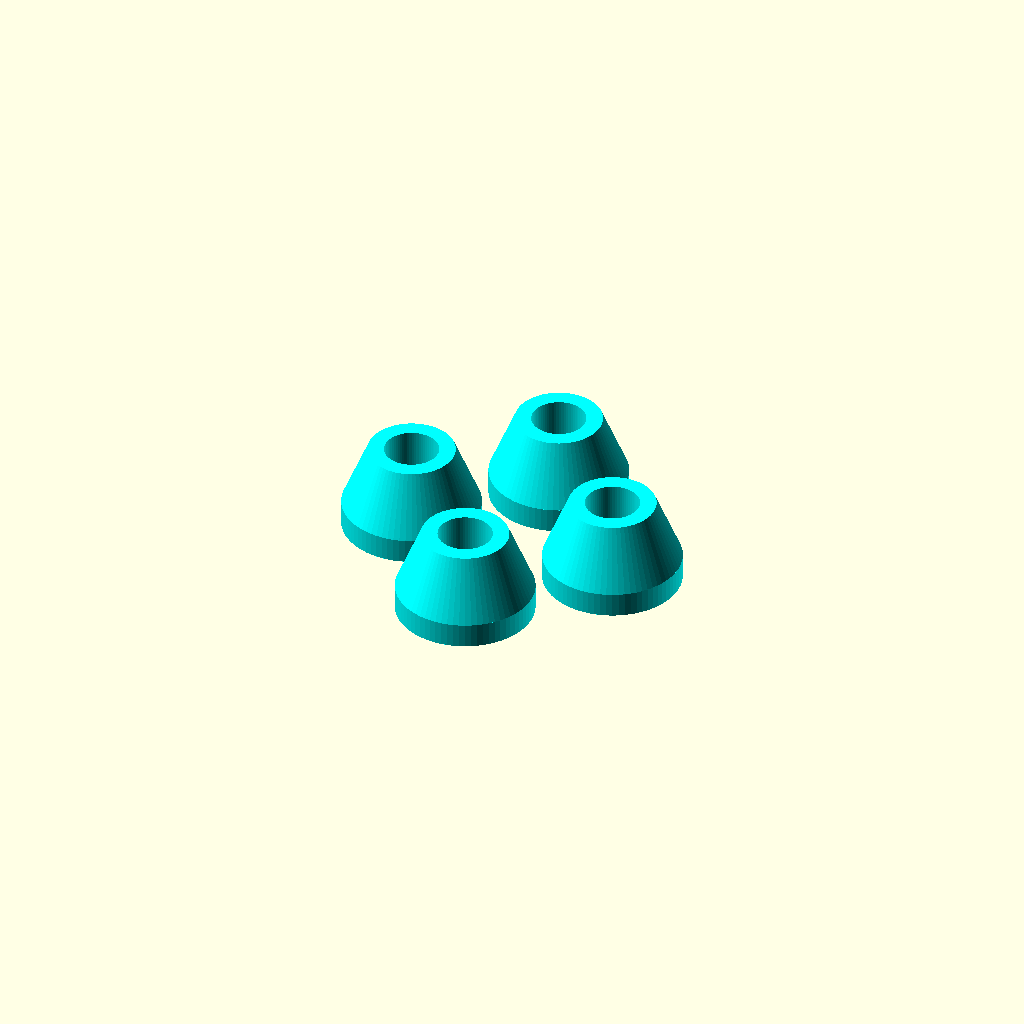
Cell 1: the model at its default parameters.
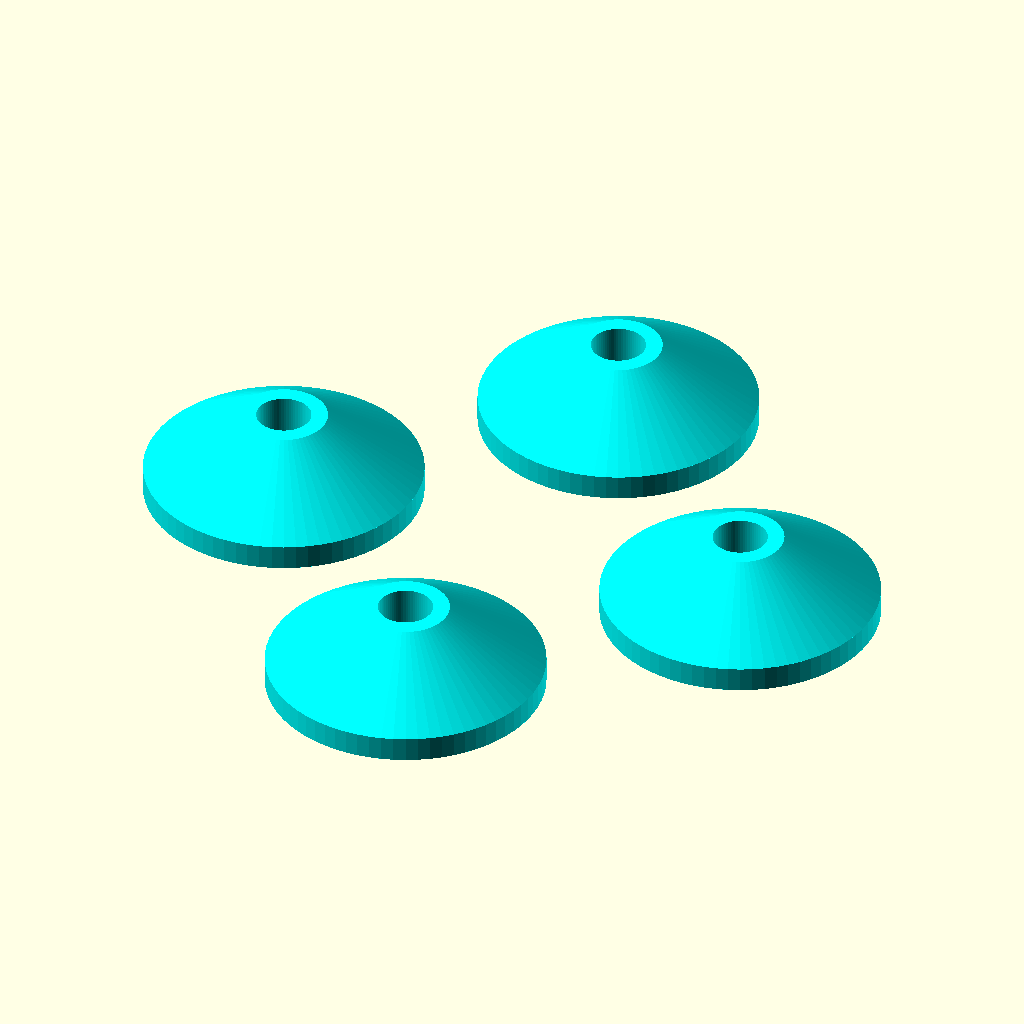
Cell 2 — SpacerMaxOD set to 28, the other parameters unchanged.
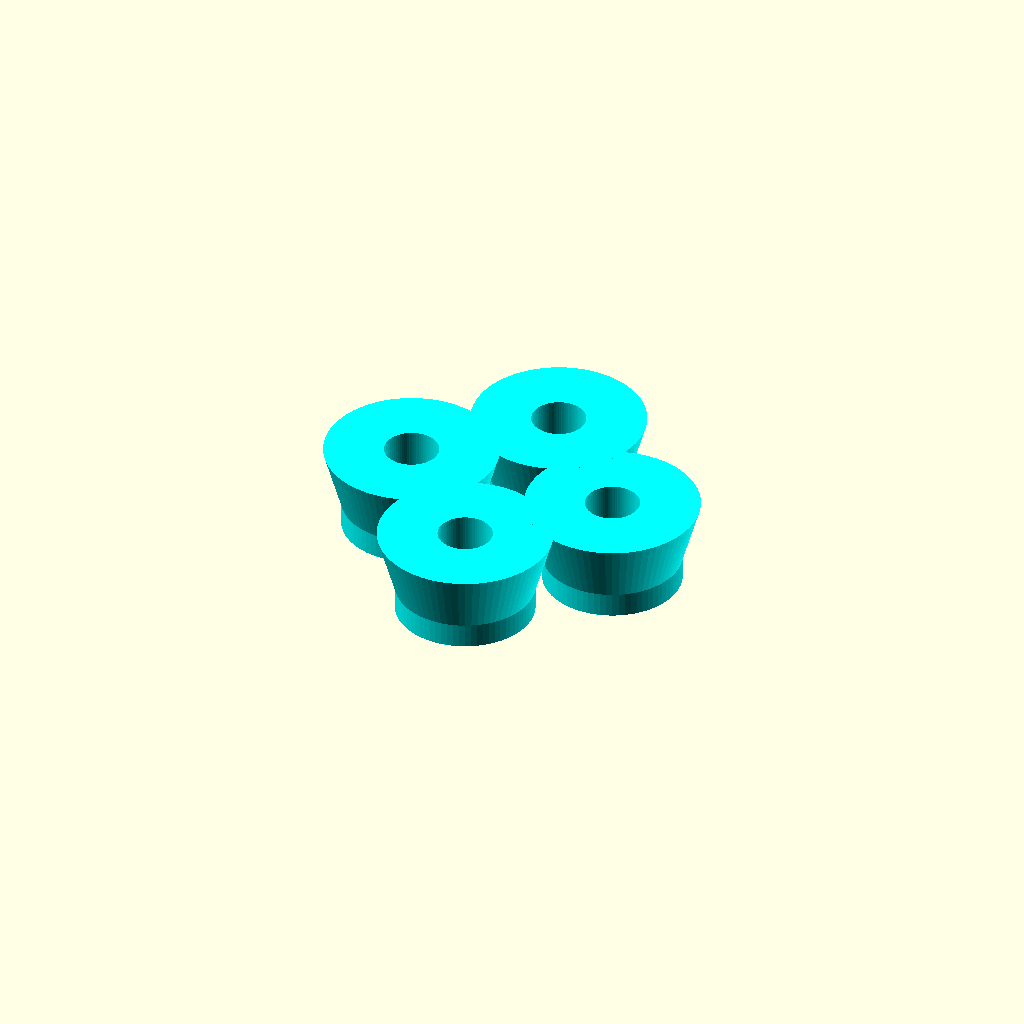
Cell 3: SpacerMinOD = 17.6 (everything else at default).
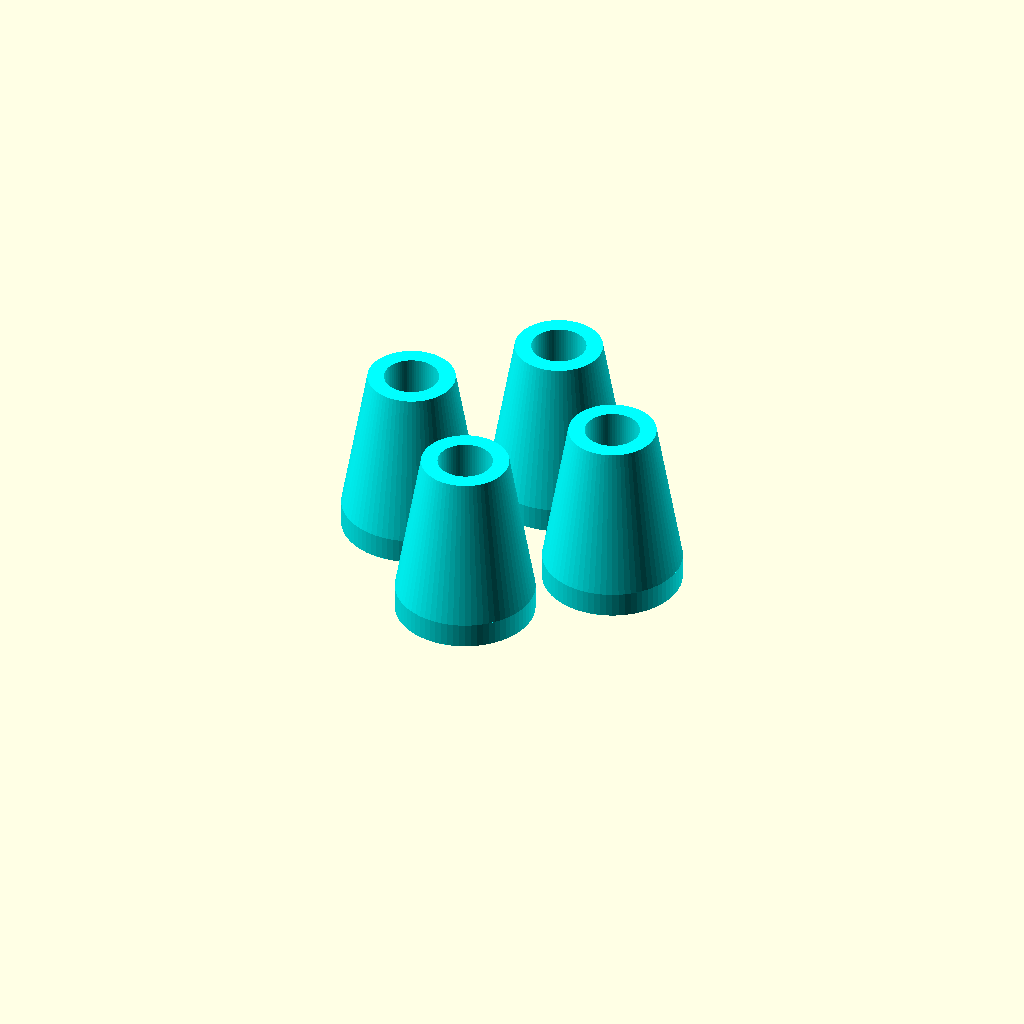
Cell 4 — SpacerTotHt set to 17.6, the other parameters unchanged.
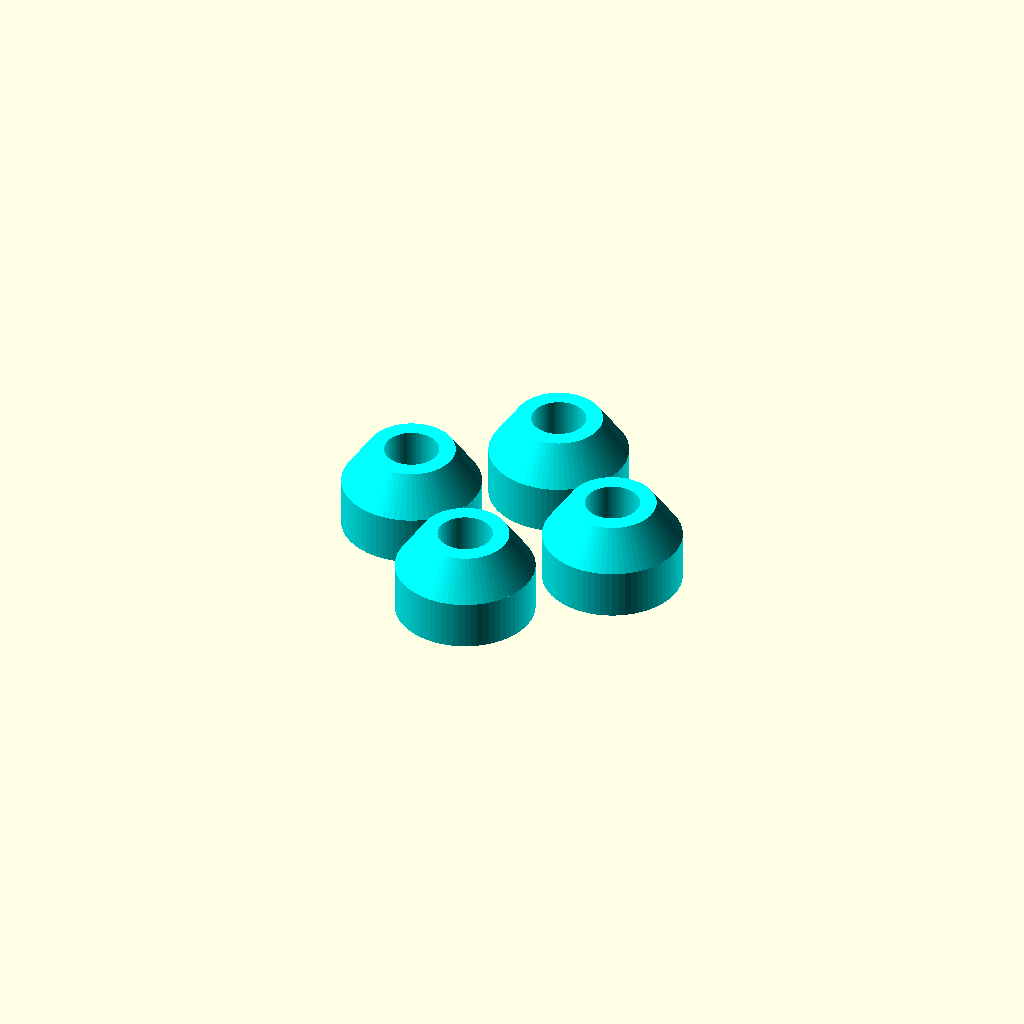
Cell 5 — SpacerBaseHt set to 5, the other parameters unchanged.
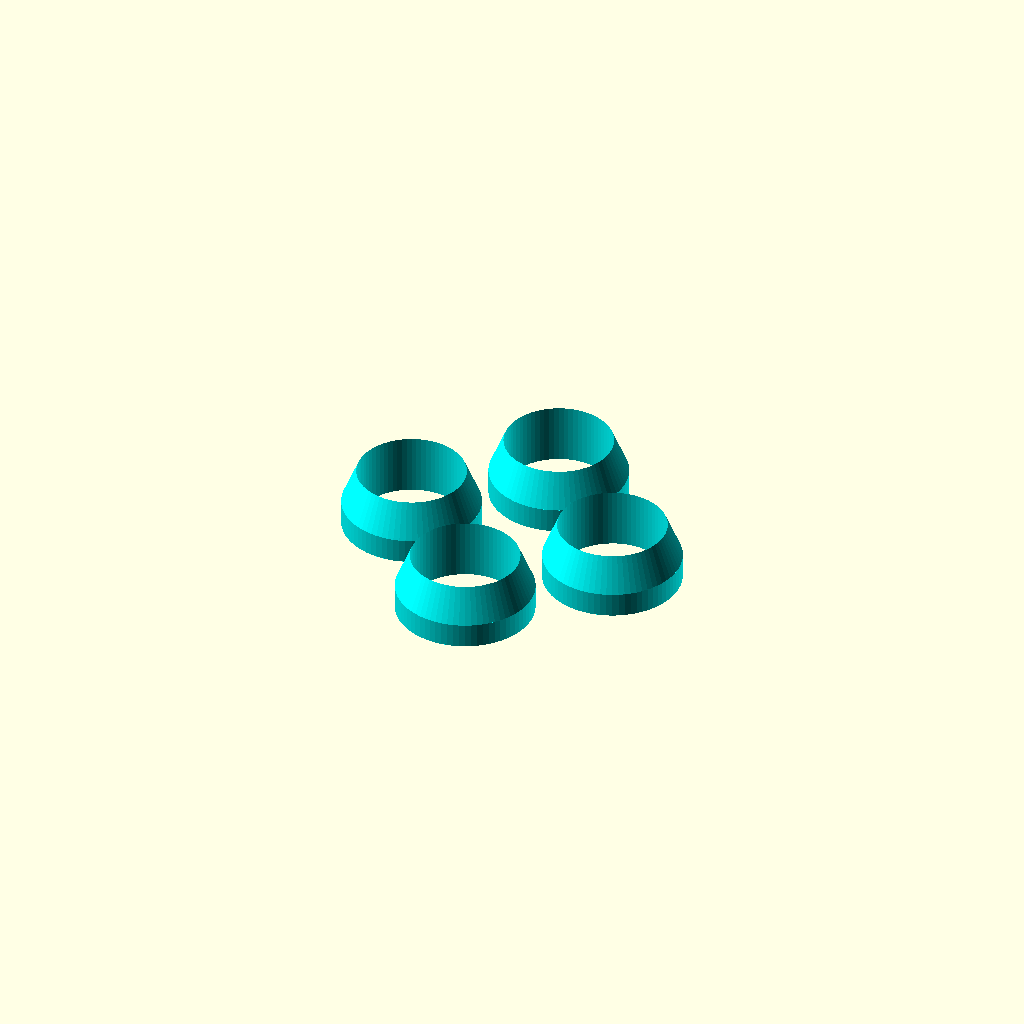
Cell 6: the same model with M5 = 11.
One fixed orthographic camera (rotation 55°, 0°, 25°; colour scheme Cornfield) for every cell.
Source of the model, scadFiles/1150496/1803270.scad:
//Spacer to replace multiple Spacers used with V-Slot Wheels & also create a wider Spacer

// 11/23/2015 By: David Bunch

//



//CUSTOMIZER VARIABLES



//1. Maximum Outside Diameter of Spacer

SpacerMaxOD = 14;



//2. Minimum Outside Diameter of Spacer

SpacerMinOD = 8.8;



//3. Height of Spacer

SpacerTotHt = 8.8;        //My print heights are usually about .3mm higher than specified



//4. Height of Base before Taper

SpacerBaseHt = 2.5;



//3. Diameter of Bolt Hole

M5 = 5.5;



//4. How Many Spacers to print (1,2,3 or 4)

Qty = 4;



//5. Resolution of Spacer

iRes = 72;



TaperHt = SpacerTotHt - SpacerBaseHt;        //Calculate height of Taper

$fn= iRes;



//CUSTOMIZER VARIABLES END



module TaperSpacer(S_ODBig = SpacerMaxOD, S_ODSmall = SpacerMinOD, S_THT = SpacerTotHt, S_BHT = SpacerBaseHt)

{

    color("cyan")

    {

        difference()

        {

            union()

            {

                cylinder(d=S_ODBig,h=S_BHT);

                translate([0,0,S_BHT])

                cylinder(d1=S_ODBig,d2=S_ODSmall,h=S_THT-S_BHT);

            }

            translate([0,0,-.1])

            cylinder(d=M5,h=S_THT+.2);

        }

    }

}

if (Qty == 1)

{

    TaperSpacer();

}

if (Qty > 1)

{

    rotate([0,0,0])

    translate([SpacerMaxOD-3,0,0])

    TaperSpacer();

    rotate([0,0,90])

    translate([SpacerMaxOD-3,0,0])

    TaperSpacer();

    if (Qty > 2)

    {

        rotate([0,0,180])

        translate([SpacerMaxOD-3,0,0])

        TaperSpacer();

        if (Qty > 3)

        {

            rotate([0,0,-90])

            translate([SpacerMaxOD-3,0,0])

            TaperSpacer();

        }

    }

}
Parameter table extracted from the source (name, type, default, range or options):
SpacerMaxOD: number, default 14
SpacerMinOD: number, default 8.8
SpacerTotHt: number, default 8.8
SpacerBaseHt: number, default 2.5
M5: number, default 5.5
Qty: number, default 4
iRes: number, default 72
